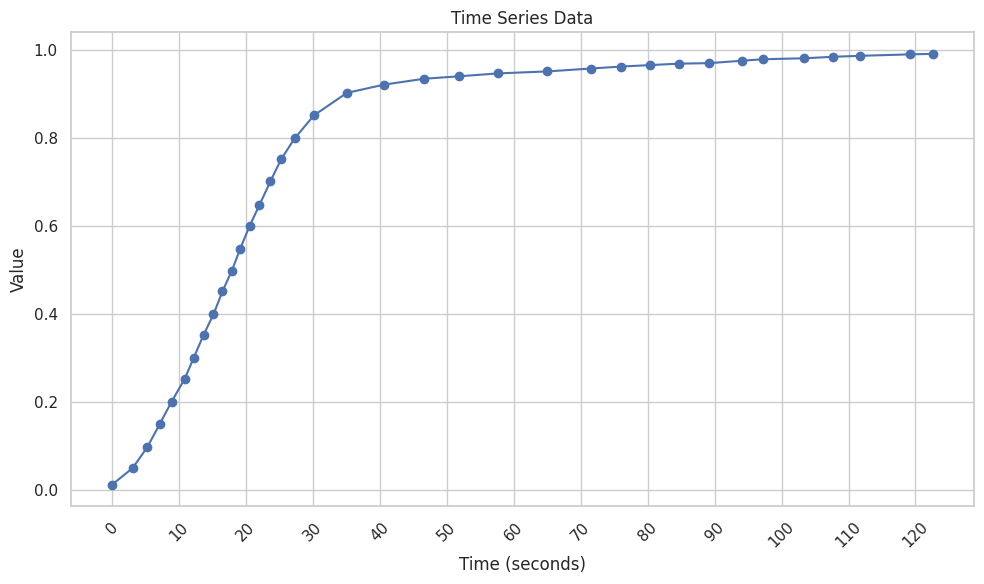

The script that saved this image:
import matplotlib.pyplot as plt
import seaborn as sns
import pandas as pd

# 创建一个示例数据集
data = {
    'time_seconds': [0, 3.06523, 5.27219, 7.11133, 8.88916, 10.85091, 12.19961, 13.67092, 15.14223,
                     16.49093, 17.90093, 19.12702, 20.53703, 22.00834, 23.66356, 25.25748, 27.28053,
                     30.16184, 35.06621, 40.64492, 46.59147, 51.80235, 57.62629, 64.98283, 71.54242,
                     76.01766, 80.30897, 84.7229, 89.19814, 94.1025, 97.29034, 103.42079, 107.65081,
                     111.69691, 119.23737, 122.60912],
    'value': [0.01109, 0.04879, 0.09647, 0.14859, 0.1996, 0.25171, 0.2994, 0.35151, 0.39808,
              0.4502, 0.49788, 0.54667, 0.59879, 0.64647, 0.70081, 0.75071, 0.79839, 0.8505,
              0.90151, 0.92036, 0.93367, 0.93921, 0.94587, 0.9503, 0.95696, 0.96139, 0.96472,
              0.96804, 0.96915, 0.9747, 0.97802, 0.98024, 0.98357, 0.98579, 0.98911, 0.99022]
}

# 将数据转换为 DataFrame
df = pd.DataFrame(data)

# 风格设置，并使用 set_theme() 替代 set()
sns.set_theme(style="whitegrid")

# 绘制数据，使用 'time_seconds' 作为 x 轴
plt.figure(figsize=(10, 6))
plt.plot(df['time_seconds'], df['value'], marker='o', linestyle='-')

# 添加标题和标签
plt.title('Time Series Data')
plt.xlabel('Time (seconds)')
plt.ylabel('Value')

# 自定义 x 轴刻度
# 获取当前 x 轴的最小值和最大值
x_min, x_max = plt.xlim()

# 定义刻度的位置（例如每隔 10 秒一个刻度）
custom_xticks = range(0, int(x_max) + 1, 10)

# 设置新的 x 轴刻度
plt.xticks(custom_xticks)

# 可选：旋转 x 轴刻度标签以提高可读性
plt.xticks(rotation=45)

# 显示图形
plt.tight_layout()
plt.show()
